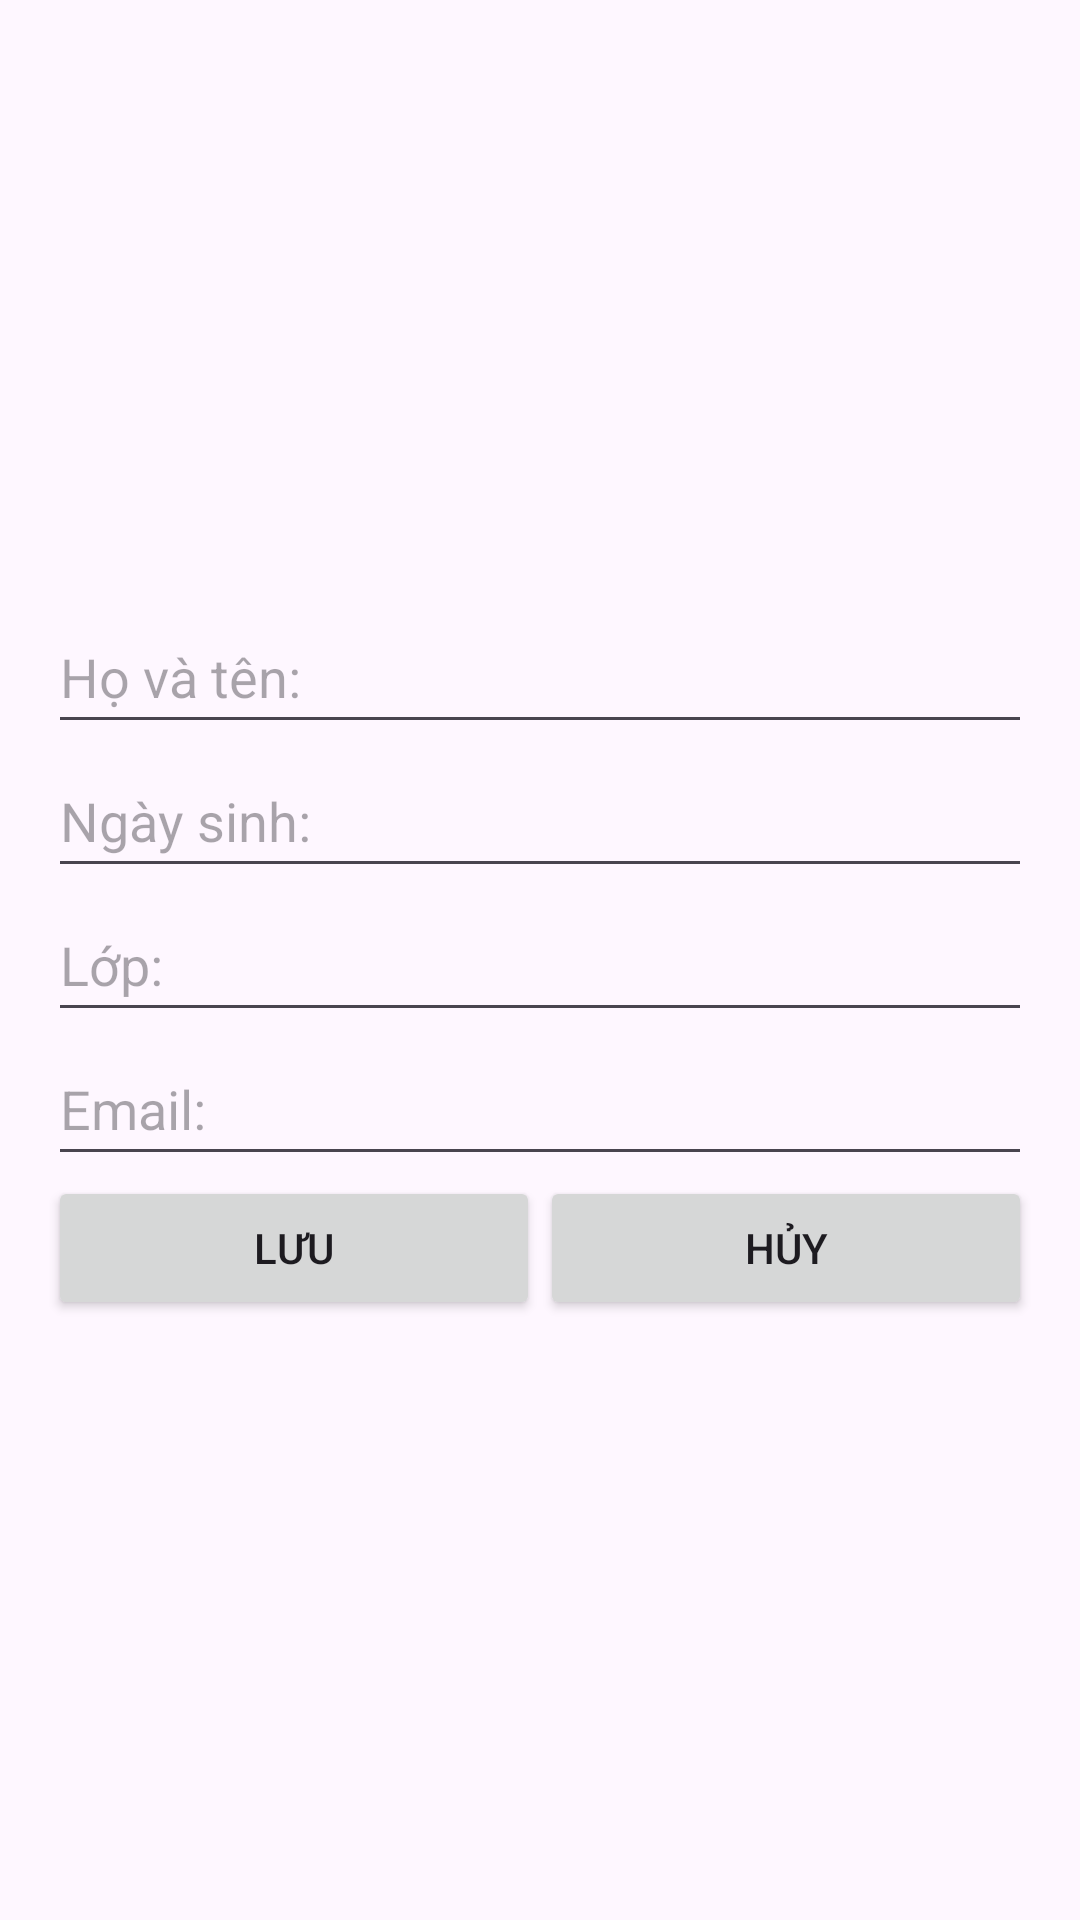

Produce the Android XML layout that renders to this screen, including the resource entries it uses.
<!-- AndroidManifest.xml: application theme Theme.AppMe_Dazai -->
<!-- res/layout/activity_bai5_add.xml -->
<?xml version="1.0" encoding="utf-8"?>
<androidx.constraintlayout.widget.ConstraintLayout xmlns:android="http://schemas.android.com/apk/res/android"
    xmlns:app="http://schemas.android.com/apk/res-auto"
    xmlns:tools="http://schemas.android.com/tools"
    android:id="@+id/main"
    android:layout_width="match_parent"
    android:layout_height="match_parent"
    tools:context=".Bai5_AddActivity">

    <LinearLayout
        android:layout_width="0dp"
        android:layout_height="wrap_content"
        android:layout_margin="16dp"
        android:orientation="vertical"
        app:layout_constraintBottom_toBottomOf="parent"
        app:layout_constraintEnd_toEndOf="parent"
        app:layout_constraintStart_toStartOf="parent"
        app:layout_constraintTop_toTopOf="parent">

        <EditText
            android:id="@+id/editTextText"
            android:layout_width="match_parent"
            android:layout_height="wrap_content"
            android:ems="10"
            android:hint="Họ và tên:"
            android:inputType="text"
            android:minHeight="48dp" />

        <EditText
            android:id="@+id/editTextDate"
            android:layout_width="match_parent"
            android:layout_height="wrap_content"
            android:ems="10"
            android:hint="Ngày sinh:"
            android:inputType="date"
            android:minHeight="48dp" />

        <EditText
            android:id="@+id/editTextText2"
            android:layout_width="match_parent"
            android:layout_height="wrap_content"
            android:ems="10"
            android:hint="Lớp:"
            android:inputType="text"
            android:minHeight="48dp" />

        <EditText
            android:id="@+id/editTextTextEmailAddress2"
            android:layout_width="match_parent"
            android:layout_height="wrap_content"
            android:ems="10"
            android:hint="Email:"
            android:inputType="textEmailAddress"
            android:minHeight="48dp" />

        <LinearLayout
            android:layout_width="match_parent"
            android:layout_height="match_parent"
            android:orientation="horizontal">

            <Button
                android:id="@+id/button11"
                android:layout_width="0dp"
                android:layout_height="wrap_content"
                android:layout_weight="1"
                android:text="Lưu" />

            <Button
                android:id="@+id/button12"
                android:layout_width="0dp"
                android:layout_height="wrap_content"
                android:layout_weight="1"
                android:text="Hủy" />
        </LinearLayout>

    </LinearLayout>

</androidx.constraintlayout.widget.ConstraintLayout>
<!-- resources referenced by this layout -->
<resources>
  <style name="Theme.AppMe_Dazai" parent="Base.Theme.AppMe_Dazai" />
  <style name="Base.Theme.AppMe_Dazai" parent="Theme.Material3.DayNight.NoActionBar">
          
          
      </style>
</resources>
